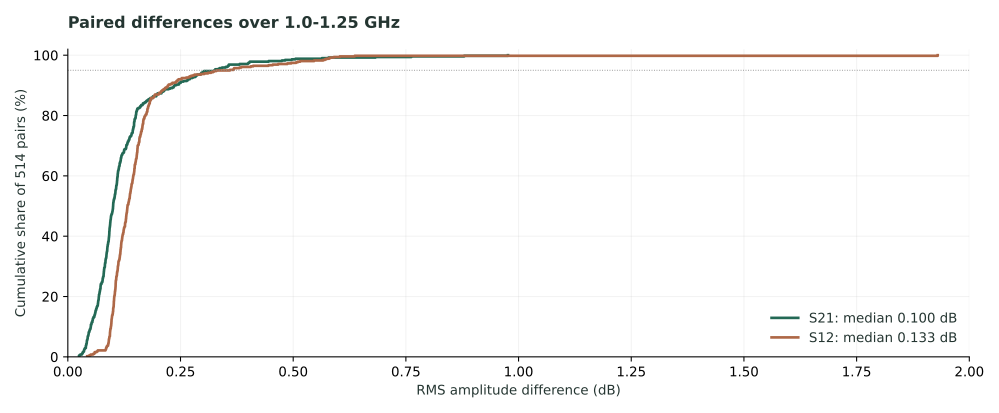

The file beside this chart, header and first rows:
dataset, file, s21_rms_db, s21_max_abs_db, s21_peak_delta_db, s21_global_peak_delta_mhz, s21_complex_relative_l2, s12_rms_db, s12_max_abs_db, s12_peak_delta_db, s12_global_peak_delta_mhz, s12_complex_relative_l2, peak_amplitude_ratio_delta
drift_v1_12_v2_5_vdd_0.9, drift_v1_12_v2_5_vdd_0.9/t_00000s.csv, 0.077, 0.2086, -0.0236, 0.0, 0.006508, 0.1202, 0.5835, 0.04507, 1.0, 0.007611, -0.02912
drift_v1_12_v2_5_vdd_0.9, drift_v1_12_v2_5_vdd_0.9/t_00060s.csv, 0.08729, 0.2415, 0.06582, 2.0, 0.008376, 0.1296, 0.765, 0.02215, 1.0, 0.007237, 0.01832
drift_v1_12_v2_5_vdd_0.9, drift_v1_12_v2_5_vdd_0.9/t_00120s.csv, 0.0874, 0.2803, 0.05088, 0.0, 0.008245, 0.1254, 0.5809, 0.006528, 0.0, 0.007613, 0.01861
drift_v1_12_v2_5_vdd_0.9, drift_v1_12_v2_5_vdd_0.9/t_00180s.csv, 0.09177, 0.232, 0.05815, 0.0, 0.008263, 0.1108, 0.5194, -0.04129, 1.0, 0.007791, 0.04171
drift_v1_12_v2_5_vdd_0.9, drift_v1_12_v2_5_vdd_0.9/t_00240s.csv, 0.09662, 0.2907, 0.06632, 1.0, 0.008786, 0.1201, 0.5982, 0.002979, 0.0, 0.006431, 0.0266
drift_v1_12_v2_5_vdd_0.9, drift_v1_12_v2_5_vdd_0.9/t_00300s.csv, 0.09197, 0.269, 0.06832, 0.0, 0.008507, 0.1303, 0.679, 0.0819, 0.0, 0.00776, -0.005692
drift_v1_12_v2_5_vdd_0.9, drift_v1_12_v2_5_vdd_0.9/t_00360s.csv, 0.09096, 0.2589, 0.06888, 0.0, 0.008519, 0.1115, 0.4737, -0.004465, 0.0, 0.006252, 0.03087
drift_v1_12_v2_5_vdd_0.9, drift_v1_12_v2_5_vdd_0.9/t_00420s.csv, 0.09276, 0.287, 0.05689, 0.0, 0.00844, 0.1058, 0.5242, 0.02134, -1.0, 0.006473, 0.01495
power_sweep_v1_12, power_sweep_v1_12/dev_-10dBm_v2_0p00_v3_…, 0.08253, 0.3326, 0.06962, 0.0, 0.009567, 0.06568, 0.3334, 0.009952, 0.0, 0.004999, 0.008244
power_sweep_v1_12, power_sweep_v1_12/dev_-10dBm_v2_0p00_v3_…, 0.03294, 0.1375, 0.03106, -1.0, 0.01117, 0.06652, 0.2917, 0.04771, 0.0, 0.007233, -0.005986
power_sweep_v1_12, power_sweep_v1_12/dev_-10dBm_v2_12p00_v3…, 0.05893, 0.1666, 0.03218, 0.0, 0.005785, 0.06372, 0.2497, 0.03152, -4.0, 0.006561, 0.0004162
power_sweep_v1_12, power_sweep_v1_12/dev_-10dBm_v2_5p00_v3_…, 0.07925, 0.1796, 0.06805, 0.0, 0.007641, 0.08518, 0.4489, -0.03021, 1.0, 0.005837, 0.03183
power_sweep_v1_12, power_sweep_v1_12/dev_-10dBm_v2_5p00_v3_…, 0.025, 0.05663, 0.0342, 0.0, 0.004209, 0.05959, 0.1992, 0.02021, -1.0, 0.005113, 0.01789
power_sweep_v1_12, power_sweep_v1_12/dev_-10dBm_v2_8p00_v3_…, 0.06293, 0.1253, 0.03937, 0.0, 0.006239, 0.05836, 0.2206, -0.01479, 0.0, 0.007531, 0.0443
power_sweep_v1_12, power_sweep_v1_12/dev_-15dBm_v2_0p00_v3_…, 0.1107, 0.7154, 0.08537, -1.0, 0.00953, 0.1031, 0.5361, 0.06657, 2.0, 0.006623, 0.00354
power_sweep_v1_12, power_sweep_v1_12/dev_-15dBm_v2_0p00_v3_…, 0.04489, 0.1565, 0.0149, 0.0, 0.01229, 0.1034, 0.4598, 0.01194, 0.0, 0.006042, 0.001375
power_sweep_v1_12, power_sweep_v1_12/dev_-15dBm_v2_12p00_v3…, 0.06971, 0.2753, 0.02029, 0.0, 0.006631, 0.1043, 0.4927, 0.01856, -3.0, 0.009102, 0.001162
power_sweep_v1_12, power_sweep_v1_12/dev_-15dBm_v2_5p00_v3_…, 0.08826, 0.2426, 0.05902, 0.0, 0.008161, 0.1313, 0.558, 0.06787, 0.0, 0.007905, -0.003717
power_sweep_v1_12, power_sweep_v1_12/dev_-15dBm_v2_5p00_v3_…, 0.02484, 0.08894, 0.03157, 0.0, 0.003644, 0.1094, 0.4712, -0.007417, -2.0, 0.009412, 0.0566
power_sweep_v1_12, power_sweep_v1_12/dev_-15dBm_v2_8p00_v3_…, 0.07109, 0.1688, 0.03798, 0.0, 0.007108, 0.09521, 0.3843, -0.02039, -3.0, 0.01047, 0.05262
power_sweep_v1_12, power_sweep_v1_12/dev_-20dBm_v2_0p00_v3_…, 0.1735, 1.371, 0.08038, 0.0, 0.01097, 0.1405, 0.5262, 0.02732, 0.0, 0.007699, 0.01196
power_sweep_v1_12, power_sweep_v1_12/dev_-20dBm_v2_0p00_v3_…, 0.07969, 0.4103, 0.02774, -1.0, 0.01358, 0.1844, 1.039, 0.006723, 0.0, 0.007665, 0.01084
power_sweep_v1_12, power_sweep_v1_12/dev_-20dBm_v2_12p00_v3…, 0.08582, 0.3305, 0.04355, 0.0, 0.007425, 0.1549, 0.6957, 0.006769, -1.0, 0.01234, 0.02519
power_sweep_v1_12, power_sweep_v1_12/dev_-20dBm_v2_5p00_v3_…, 0.1081, 0.2876, 0.08098, 1.0, 0.009781, 0.2156, 0.9038, -0.004784, 2.0, 0.011, 0.03968
power_sweep_v1_12, power_sweep_v1_12/dev_-20dBm_v2_5p00_v3_…, 0.02781, 0.1089, 0.01187, 0.0, 0.003161, 0.1614, 0.8205, -0.02103, 1.0, 0.01371, 0.04967
power_sweep_v1_12, power_sweep_v1_12/dev_-20dBm_v2_8p00_v3_…, 0.0956, 0.4012, 0.04035, 3.0, 0.008404, 0.1469, 0.5028, 0.03562, -2.0, 0.01717, 0.004405
power_sweep_v1_12, power_sweep_v1_12/dev_-25dBm_v2_0p00_v3_…, 0.3245, 1.396, 0.07228, 1.0, 0.01625, 0.2784, 1.132, 0.08116, 2.0, 0.01354, -0.002123
power_sweep_v1_12, power_sweep_v1_12/dev_-25dBm_v2_0p00_v3_…, 0.1388, 0.6858, 0.0004962, 0.0, 0.01334, 0.2683, 1.212, 0.04351, 1.0, 0.01237, -0.02285
power_sweep_v1_12, power_sweep_v1_12/dev_-25dBm_v2_12p00_v3…, 0.1449, 0.8668, 0.04831, -1.0, 0.01015, 0.2438, 1.228, 0.07488, -2.0, 0.02242, -0.0182
power_sweep_v1_12, power_sweep_v1_12/dev_-25dBm_v2_5p00_v3_…, 0.1656, 0.6365, 0.07551, -1.0, 0.01294, 0.3595, 1.642, 0.007785, 2.0, 0.01829, 0.0325
power_sweep_v1_12, power_sweep_v1_12/dev_-25dBm_v2_5p00_v3_…, 0.05114, 0.187, -0.00377, -1.0, 0.004359, 0.2814, 1.352, 0.001308, 2.0, 0.02447, -0.00768
power_sweep_v1_12, power_sweep_v1_12/dev_-25dBm_v2_8p00_v3_…, 0.1299, 0.518, 0.04786, 3.0, 0.01091, 0.322, 1.476, 0.04037, 2.0, 0.02871, 0.007027
power_sweep_v1_12, power_sweep_v1_12/dev_-5dBm_v2_0p00_v3_0…, 0.09267, 0.2862, 0.0939, 1.0, 0.01164, 0.04633, 0.1534, 0.02178, 2.0, 0.006166, 0.007469
power_sweep_v1_12, power_sweep_v1_12/dev_-5dBm_v2_0p00_v3_1…, 0.02596, 0.06527, 0.04055, 0.0, 0.004832, 0.049, 0.2537, 0.01909, 0.0, 0.005233, 0.005239
power_sweep_v1_12, power_sweep_v1_12/dev_-5dBm_v2_12p00_v3_…, 0.05103, 0.1234, 0.04612, 0.0, 0.005798, 0.05103, 0.1645, 0.03953, -3.0, 0.00595, 0.00345
power_sweep_v1_12, power_sweep_v1_12/dev_-5dBm_v2_5p00_v3_0…, 0.07285, 0.1541, 0.05896, 0.0, 0.007805, 0.0596, 0.3099, -0.02792, 1.0, 0.005318, 0.01755
power_sweep_v1_12, power_sweep_v1_12/dev_-5dBm_v2_5p00_v3_1…, 0.03105, 0.05109, 0.0396, 0.0, 0.004581, 0.04299, 0.1687, -0.004926, 1.0, 0.004453, 0.04164
power_sweep_v1_12, power_sweep_v1_12/dev_-5dBm_v2_8p00_v3_0…, 0.05878, 0.1273, 0.04987, 0.0, 0.006462, 0.05599, 0.1963, 0.02694, 2.0, 0.00701, 0.01396
sweep2d_v1_12, sweep2d_v1_12/v2_0p0/v1_12p00_v2_0p00_v3…, 0.3993, 0.7469, 0.04325, 0.0, 0.05824, 0.1244, 0.3764, 0.01135, -2.0, 0.02694, 0.005883
sweep2d_v1_12, sweep2d_v1_12/v2_0p0/v1_12p00_v2_0p00_v3…, 0.1106, 0.4063, 0.09983, -1.0, 0.02995, 0.1325, 0.439, 0.0681, 0.0, 0.026, 0.008593
sweep2d_v1_12, sweep2d_v1_12/v2_0p0/v1_12p00_v2_0p00_v3…, 0.09518, 0.4004, 0.06929, -1.0, 0.01969, 0.1245, 0.5646, 0.05427, 0.0, 0.02336, 0.005164
sweep2d_v1_12, sweep2d_v1_12/v2_0p0/v1_12p00_v2_0p00_v3…, 0.09208, 0.252, 0.0474, 0.0, 0.02054, 0.1293, 0.7947, 0.04352, 0.0, 0.02506, 0.001576
sweep2d_v1_12, sweep2d_v1_12/v2_0p0/v1_12p00_v2_0p00_v3…, 0.09361, 0.2278, 0.05185, 0.0, 0.02261, 0.1268, 0.501, 0.03683, 0.0, 0.02648, 0.006879
sweep2d_v1_12, sweep2d_v1_12/v2_0p0/v1_12p00_v2_0p00_v3…, 0.1012, 0.2536, 0.05451, 0.0, 0.0267, 0.1379, 0.4292, 0.1194, 0.0, 0.03045, -0.03449
sweep2d_v1_12, sweep2d_v1_12/v2_0p0/v1_12p00_v2_0p00_v3…, 0.1001, 0.1925, 0.04848, 0.0, 0.02819, 0.1311, 0.4806, 0.08819, 0.0, 0.03121, -0.02284
sweep2d_v1_12, sweep2d_v1_12/v2_0p0/v1_12p00_v2_0p00_v3…, 0.1006, 0.2258, 0.0644, -1.0, 0.03091, 0.1411, 0.5341, 0.1696, -1.0, 0.03424, -0.06387
sweep2d_v1_12, sweep2d_v1_12/v2_0p0/v1_12p00_v2_0p00_v3…, 0.1039, 0.212, 0.02125, 0.0, 0.03069, 0.1372, 0.4549, 0.1561, -1.0, 0.03551, -0.08472
sweep2d_v1_12, sweep2d_v1_12/v2_0p0/v1_12p00_v2_0p00_v3…, 0.1051, 0.2237, 0.07703, 0.0, 0.03388, 0.1431, 0.5541, 0.1243, 0.0, 0.03684, -0.0305
sweep2d_v1_12, sweep2d_v1_12/v2_10p0/v1_12p00_v2_10p00_…, 0.08238, 0.2182, 0.03226, 0.0, 0.008289, 0.1091, 0.4424, 0.03488, -8.0, 0.01418, -0.002088
sweep2d_v1_12, sweep2d_v1_12/v2_10p0/v1_12p00_v2_10p00_…, 0.05122, 0.1544, 0.01148, -3.0, 0.006343, 0.1046, 0.4454, 0.052, 2.0, 0.01261, -0.03313
sweep2d_v1_12, sweep2d_v1_12/v2_10p0/v1_12p00_v2_10p00_…, 0.04237, 0.157, 0.02176, -1.0, 0.005891, 0.1019, 0.4299, 0.03755, -1.0, 0.0112, -0.01249
sweep2d_v1_12, sweep2d_v1_12/v2_10p0/v1_12p00_v2_10p00_…, 0.04163, 0.1366, 0.00867, 0.0, 0.005809, 0.1027, 0.4426, 0.02922, 0.0, 0.01053, -0.0166
sweep2d_v1_12, sweep2d_v1_12/v2_10p0/v1_12p00_v2_10p00_…, 0.05237, 0.1787, -0.1142, 0.0, 0.01294, 0.1062, 0.4285, -0.04256, -2.0, 0.01044, -0.06028
sweep2d_v1_12, sweep2d_v1_12/v2_10p0/v1_12p00_v2_10p00_…, 0.04789, 0.1245, -0.1004, 2.0, 0.01205, 0.102, 0.4676, -0.05184, 2.0, 0.01005, -0.04074
sweep2d_v1_12, sweep2d_v1_12/v2_10p0/v1_12p00_v2_10p00_…, 0.05121, 0.1453, -0.07732, 1.0, 0.01055, 0.09526, 0.3708, -0.05906, 1.0, 0.009157, -0.01535
sweep2d_v1_12, sweep2d_v1_12/v2_10p0/v1_12p00_v2_10p00_…, 0.04744, 0.1287, -0.08132, -2.0, 0.009807, 0.1059, 0.4743, -0.05231, 2.0, 0.009126, -0.02452
sweep2d_v1_12, sweep2d_v1_12/v2_10p0/v1_12p00_v2_10p00_…, 0.03996, 0.1751, -0.04876, -4.0, 0.008921, 0.0983, 0.3686, -0.05698, 1.0, 0.009204, 0.006979
sweep2d_v1_12, sweep2d_v1_12/v2_10p0/v1_12p00_v2_10p00_…, 0.03613, 0.2088, -0.05006, 4.0, 0.009018, 0.1057, 0.4651, -0.03252, 0.0, 0.009632, -0.01507
sweep2d_v1_12, sweep2d_v1_12/v2_11p0/v1_12p00_v2_11p00_…, 0.0834, 0.2103, 0.03442, 1.0, 0.008386, 0.1045, 0.4243, 0.01275, -1.0, 0.01425, 0.01566
sweep2d_v1_12, sweep2d_v1_12/v2_11p0/v1_12p00_v2_11p00_…, 0.05711, 0.3085, 0.004003, 0.0, 0.006325, 0.104, 0.4076, 0.03467, 1.0, 0.01234, -0.02221
... 454 more rows
